Run: headless pygame with SDL's dummy video driver; simulated clock (each Clock.tick advances the game by its frame time, no real sleeping); random seed 0; keys injected as events and as key.get_pressed() state; no mouse input.
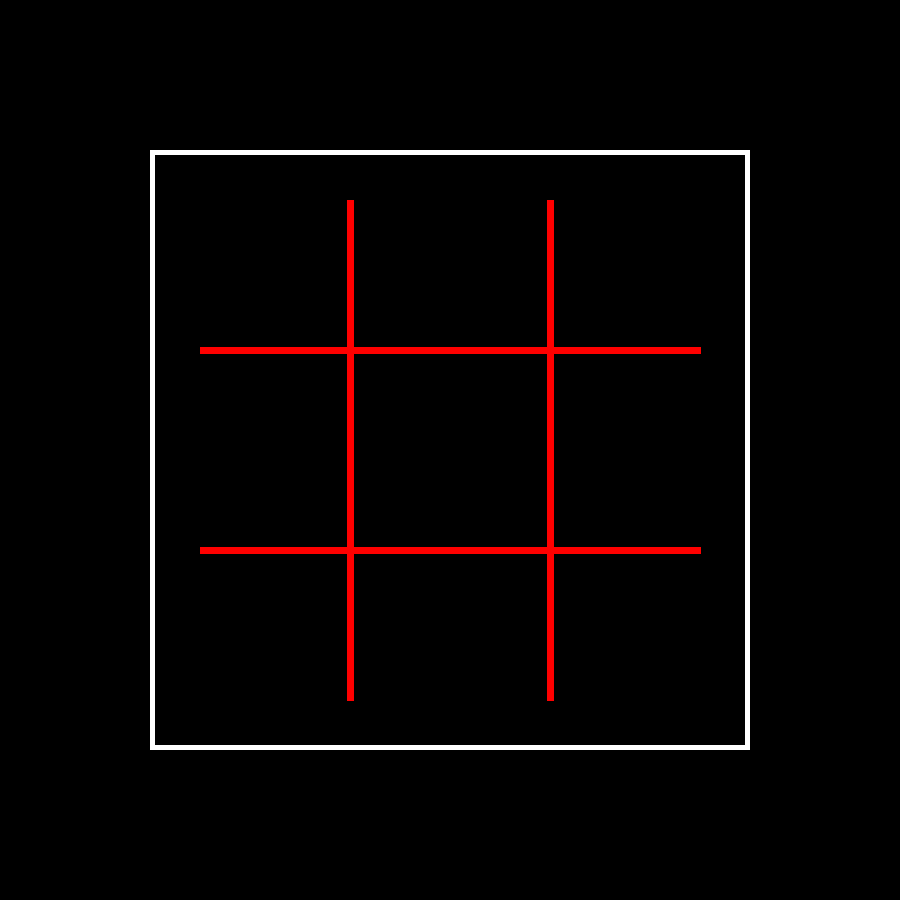
Frame 1 of 4 · flips 1–60 · no input
Frame 2 of 4 · flips 61–180 · tapped SPACE, RETURN · held RIGHT (→), D · screen unchanged from frame 1, image omitted
Frame 3 of 4 · flips 181–300 · held DOWN (↓), S · screen unchanged from frame 2, image omitted
Frame 4 of 4 · flips 301–420 · held LEFT (←), A, UP (↑), W · screen unchanged from frame 3, image omitted

The pygame program that drew these frames:

import pygame

pygame.init()
screenSize = 900
screen = pygame.display.set_mode((screenSize, screenSize))
clock = pygame.time.Clock()
running = True
squareSize = 600
boardState = []
print("test")
while running:
    for event in pygame.event.get():
        if event.type == pygame.QUIT:
            running = False
       
    screen.fill("black")

    pygame.draw.rect(screen, "white", pygame.Rect((screenSize - squareSize)/2,(screenSize - squareSize)/2,squareSize,squareSize))
    pygame.draw.rect(screen, "black", pygame.Rect((screenSize - squareSize)/2 + 5,(screenSize - squareSize)/2 + 5,squareSize - 10,squareSize - 10))
    pygame.draw.line(screen, "red", (200, 350), (700, 350), 7)
    pygame.draw.line(screen, "red", (200, 550), (700, 550), 7)
    pygame.draw.line(screen, "red", (550, 700), (550, 200), 7)
    pygame.draw.line(screen, "red", (350, 700), (350, 200), 7)
    pygame.display.flip()

    clock.tick(60)

pygame.quit()
